The GitHub repository kailashkai/GemstoneClassification contains a labelled image folder "gemstone_images" with 6 categories: emerald, fake emerald, fake ruby, fake turquoise, ruby, turquoise. Examples follow, each with its label.

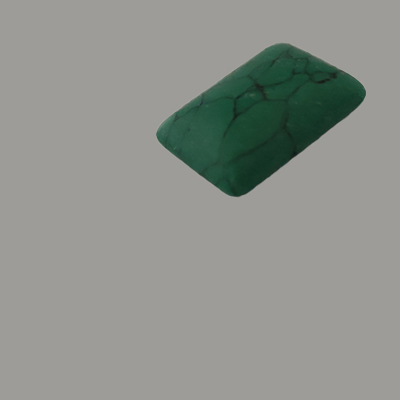
Label: fake turquoise

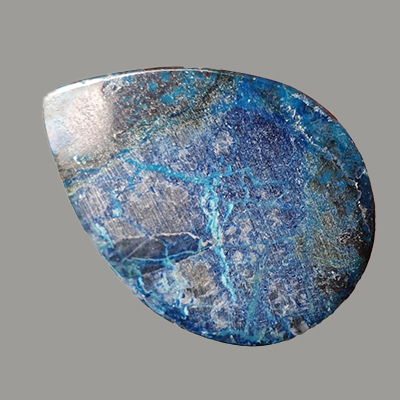
Label: turquoise

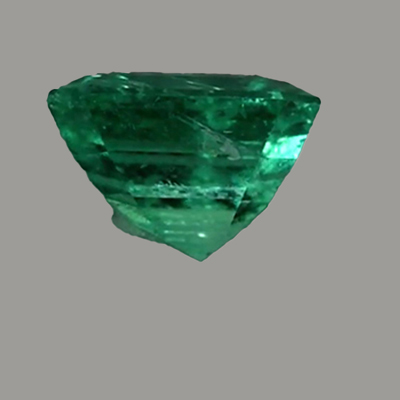
Label: emerald

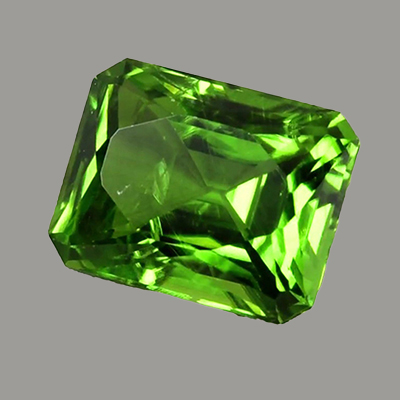
Label: fake emerald

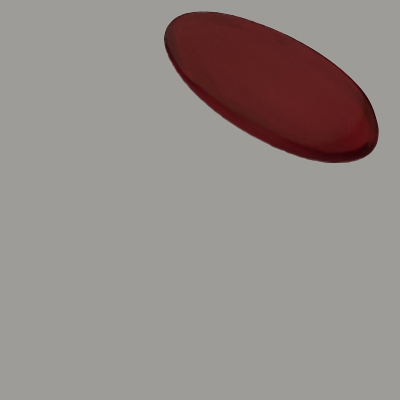
Label: fake ruby

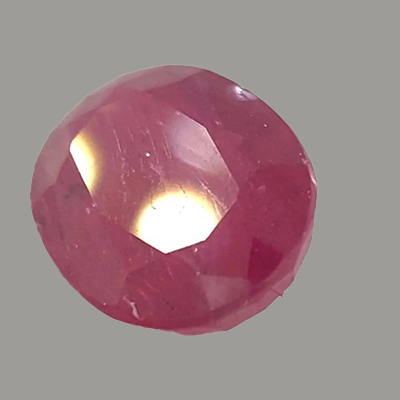
Label: ruby
